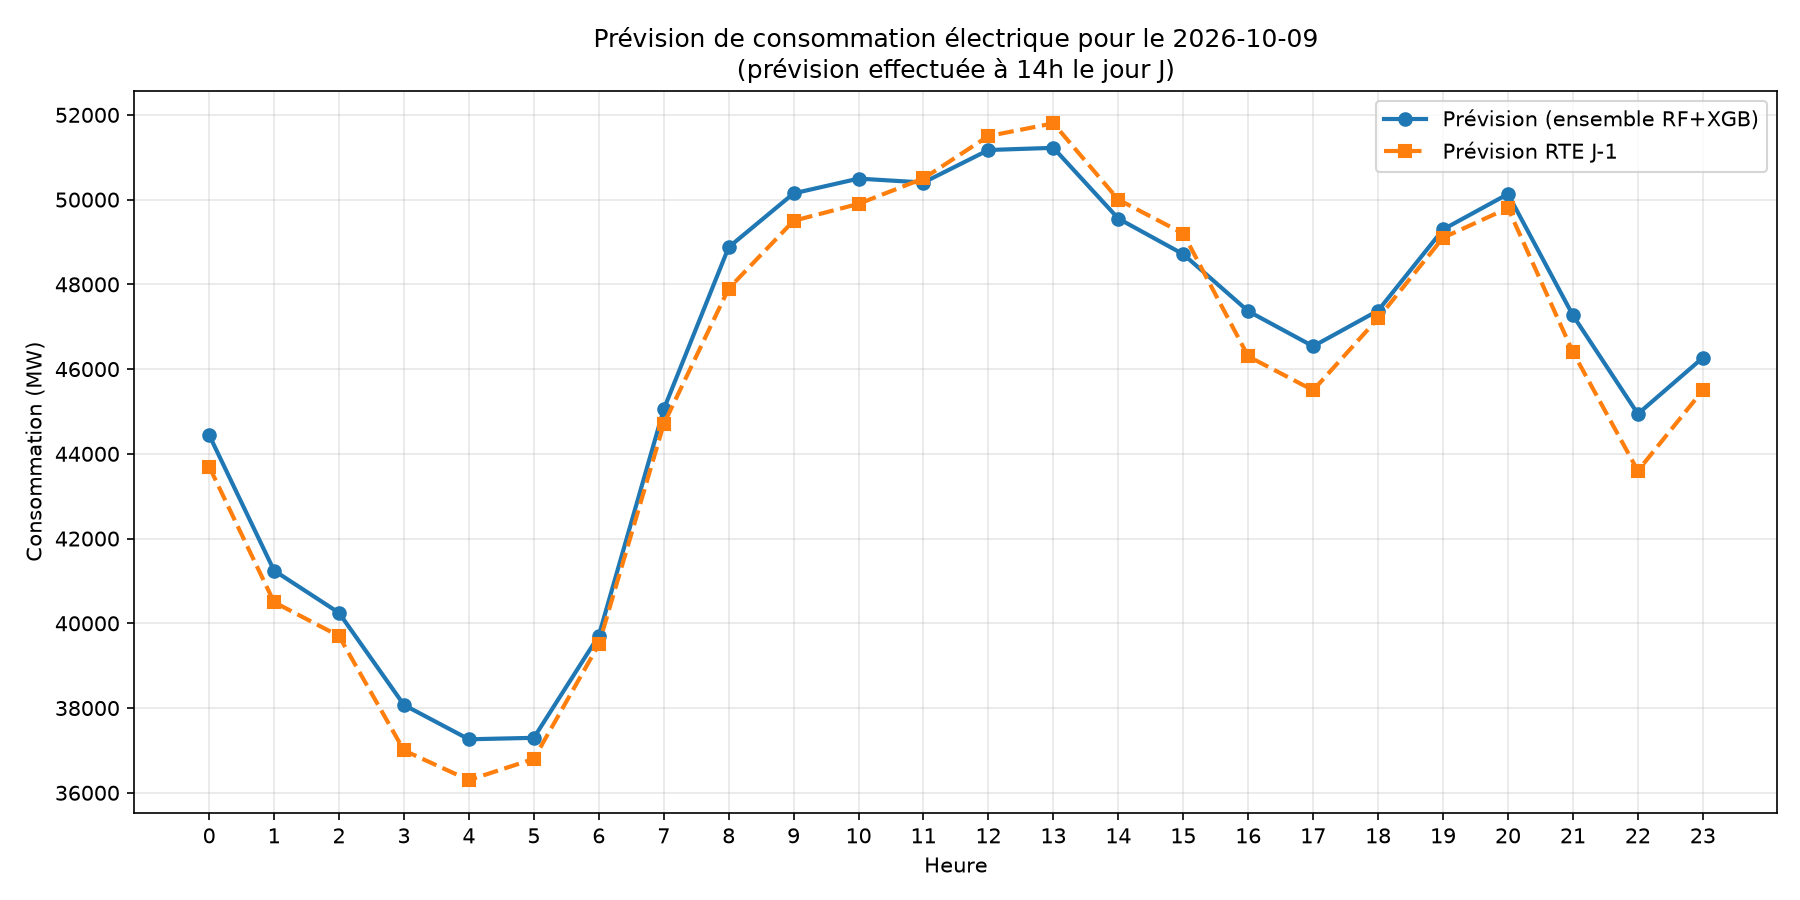

Source data for this figure (header and first rows):
heure_cible; consommation_j7; consommation_j1an; heure; jour_semaine; mois; weekend; est_ferie; temperature_moyenne; temperature_min; temperature_max; amplitude_thermique; HDD_moyen; HDD_min; HDD_max; TM_3j; TM_7j; HDD_3j; HDD_7j; duree_gel_min; consommation_prevue; heure_locale; prevision_rte
0; 41659; 45442; 0; 4; 10; 0; 0; 13.05; 9.7; 16.4; 6.7; 4.95; 8.3; 1.6; 14.41; 14.82; 3.585; 3.177; 0; 44447; 0; 43700
1; 38836; 42012; 1; 4; 10; 0; 0; 13.05; 9.7; 16.4; 6.7; 4.95; 8.3; 1.6; 14.41; 14.82; 3.585; 3.177; 0; 41246; 1; 40500
2; 37622; 40683; 2; 4; 10; 0; 0; 13.05; 9.7; 16.4; 6.7; 4.95; 8.3; 1.6; 14.41; 14.82; 3.585; 3.177; 0; 40248; 2; 39700
3; 35347; 39007; 3; 4; 10; 0; 0; 13.05; 9.7; 16.4; 6.7; 4.95; 8.3; 1.6; 14.41; 14.82; 3.585; 3.177; 0; 38074; 3; 37000
4; 34405; 37166; 4; 4; 10; 0; 0; 13.05; 9.7; 16.4; 6.7; 4.95; 8.3; 1.6; 14.41; 14.82; 3.585; 3.177; 0; 37263; 4; 36300
5; 34709; 37014; 5; 4; 10; 0; 0; 13.05; 9.7; 16.4; 6.7; 4.95; 8.3; 1.6; 14.41; 14.82; 3.585; 3.177; 0; 37297; 5; 36800
6; 37071; 39452; 6; 4; 10; 0; 0; 13.05; 9.7; 16.4; 6.7; 4.95; 8.3; 1.6; 14.41; 14.82; 3.585; 3.177; 0; 39707; 6; 39500
7; 41913; 44988; 7; 4; 10; 0; 0; 13.05; 9.7; 16.4; 6.7; 4.95; 8.3; 1.6; 14.41; 14.82; 3.585; 3.177; 0; 45048; 7; 44700
8; 45200; 49470; 8; 4; 10; 0; 0; 13.05; 9.7; 16.4; 6.7; 4.95; 8.3; 1.6; 14.41; 14.82; 3.585; 3.177; 0; 48875; 8; 47900
9; 46370; 50995; 9; 4; 10; 0; 0; 13.05; 9.7; 16.4; 6.7; 4.95; 8.3; 1.6; 14.41; 14.82; 3.585; 3.177; 0; 50147; 9; 49500
10; 46371; 51573; 10; 4; 10; 0; 0; 13.05; 9.7; 16.4; 6.7; 4.95; 8.3; 1.6; 14.41; 14.82; 3.585; 3.177; 0; 50496; 10; 49900
11; 46273; 51989; 11; 4; 10; 0; 0; 13.05; 9.7; 16.4; 6.7; 4.95; 8.3; 1.6; 14.41; 14.82; 3.585; 3.177; 0; 50403; 11; 50500
12; 47243; 52592; 12; 4; 10; 0; 0; 13.05; 9.7; 16.4; 6.7; 4.95; 8.3; 1.6; 14.41; 14.82; 3.585; 3.177; 0; 51171; 12; 51500
13; 46934; 52882; 13; 4; 10; 0; 0; 13.05; 9.7; 16.4; 6.7; 4.95; 8.3; 1.6; 14.41; 14.82; 3.585; 3.177; 0; 51222; 13; 51800
14; 45807; 51234; 14; 4; 10; 0; 0; 13.05; 9.7; 16.4; 6.7; 4.95; 8.3; 1.6; 14.41; 14.82; 3.585; 3.177; 0; 49552; 14; 50000
15; 45796; 50013; 15; 4; 10; 0; 0; 13.05; 9.7; 16.4; 6.7; 4.95; 8.3; 1.6; 14.41; 14.82; 3.585; 3.177; 0; 48712; 15; 49200
16; 44228; 48548; 16; 4; 10; 0; 0; 13.05; 9.7; 16.4; 6.7; 4.95; 8.3; 1.6; 14.41; 14.82; 3.585; 3.177; 0; 47367; 16; 46300
17; 43663; 47201; 17; 4; 10; 0; 0; 13.05; 9.7; 16.4; 6.7; 4.95; 8.3; 1.6; 14.41; 14.82; 3.585; 3.177; 0; 46538; 17; 45500
18; 44782; 47477; 18; 4; 10; 0; 0; 13.05; 9.7; 16.4; 6.7; 4.95; 8.3; 1.6; 14.41; 14.82; 3.585; 3.177; 0; 47380; 18; 47200
19; 46384; 50388; 19; 4; 10; 0; 0; 13.05; 9.7; 16.4; 6.7; 4.95; 8.3; 1.6; 14.41; 14.82; 3.585; 3.177; 0; 49295; 19; 49100
20; 47160; 52325; 20; 4; 10; 0; 0; 13.05; 9.7; 16.4; 6.7; 4.95; 8.3; 1.6; 14.41; 14.82; 3.585; 3.177; 0; 50132; 20; 49800
21; 43771; 48923; 21; 4; 10; 0; 0; 13.05; 9.7; 16.4; 6.7; 4.95; 8.3; 1.6; 14.41; 14.82; 3.585; 3.177; 0; 47269; 21; 46400
22; 41372; 46060; 22; 4; 10; 0; 0; 13.05; 9.7; 16.4; 6.7; 4.95; 8.3; 1.6; 14.41; 14.82; 3.585; 3.177; 0; 44943; 22; 43600
23; 42377; 46836; 23; 4; 10; 0; 0; 13.05; 9.7; 16.4; 6.7; 4.95; 8.3; 1.6; 14.41; 14.82; 3.585; 3.177; 0; 46267; 23; 45500
